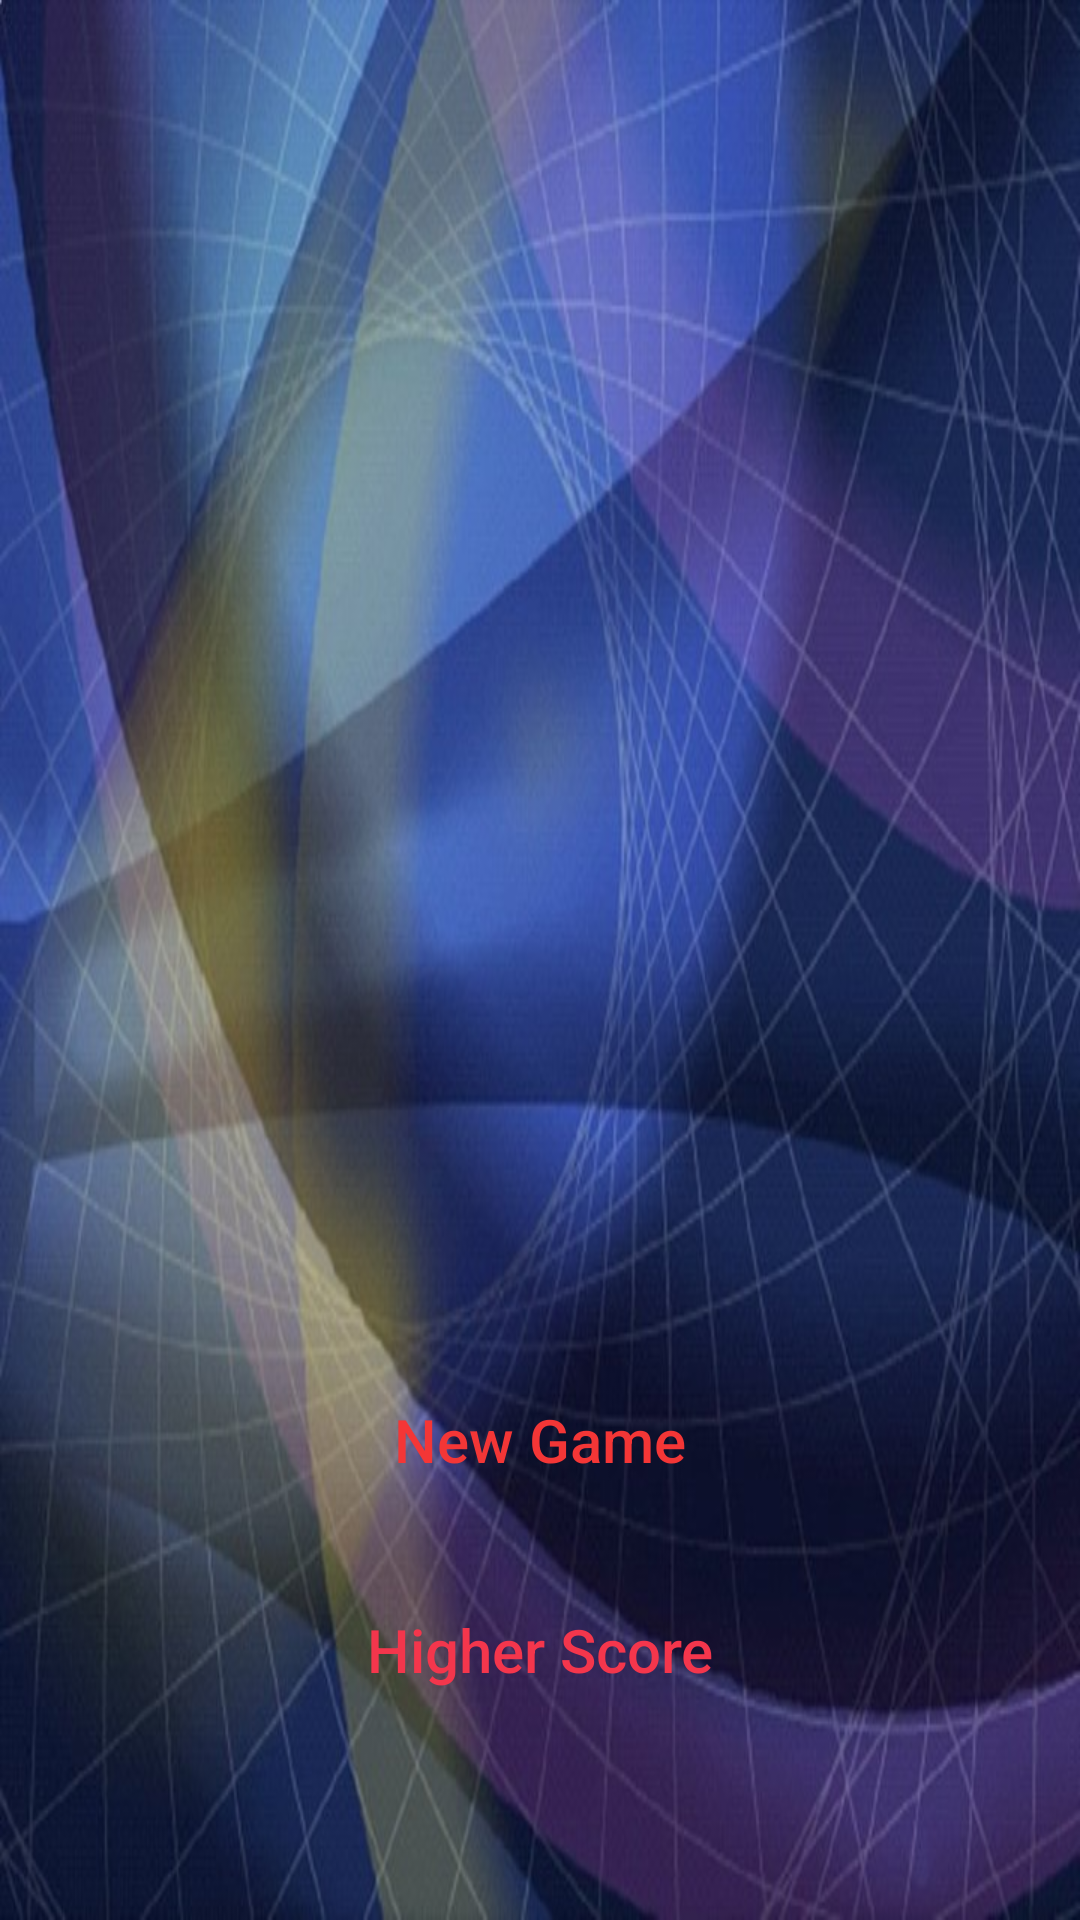

Produce the Android XML layout that renders to this screen, including the resource entries it uses.
<!-- AndroidManifest.xml: application theme Theme.ALTP -->
<!-- res/layout/fragment_act.xml -->
<?xml version="1.0" encoding="utf-8"?>
<layout xmlns:android="http://schemas.android.com/apk/res/android">

    <data>

    </data>

    <RelativeLayout
        android:layout_width="match_parent"
        android:layout_height="match_parent"
        android:background="@drawable/bb1">

       <ImageView
           android:layout_width="250dp"
           android:id="@+id/ic"
           android:layout_marginTop="100dp"
           android:src="@drawable/icon_altp"
           android:layout_centerHorizontal="true"
           android:layout_height="250dp"/>
        <androidx.appcompat.widget.AppCompatButton
            android:id="@+id/txtStart"
            android:layout_width="500dp"
            android:layout_height="60dp"
            android:layout_below="@id/ic"
            android:layout_centerHorizontal="true"
            android:layout_marginTop="100dp"
            android:background="@drawable/bg_paly_press"
            android:gravity="center"
            android:text="New Game"
            android:textAllCaps="false"
            android:textColor="#F43636"
            android:textSize="20dp"
            />
        <androidx.appcompat.widget.AppCompatButton
            android:id="@+id/txthigher"
            android:layout_width="500dp"
            android:layout_height="60dp"
            android:layout_below="@id/txtStart"
            android:layout_centerHorizontal="true"
            android:layout_marginTop="10dp"
            android:background="@drawable/bg_paly_press"
            android:gravity="center"
            android:text="Higher Score"
            android:textAllCaps="false"
            android:textColor="#F4364C"
            android:textSize="20dp"
            />
    </RelativeLayout>
</layout>
<!-- resources referenced by this layout -->
<resources>
  <!-- drawable bb1: png bitmap (drawable-xxhdpi, 75960 bytes) -->
  <style name="Theme.ALTP" parent="Theme.AppCompat.Light.NoActionBar">
          
          <item name="colorPrimary">@color/purple_500</item>
          <item name="colorPrimaryVariant">@color/purple_700</item>
          <item name="colorOnPrimary">@color/white</item>
          
          <item name="colorSecondary">@color/teal_200</item>
          <item name="colorSecondaryVariant">@color/teal_700</item>
          <item name="colorOnSecondary">@color/black</item>
          
          <item name="android:statusBarColor" tools:targetApi="l">?attr/colorPrimaryVariant</item>
          
      </style>
  <!-- not gathered from this repository: default colours our renderer supplied (Android Studio template values) -->
  <color name="purple_500">#FF6200EE</color>
  <color name="purple_700">#FF3700B3</color>
  <color name="teal_200">#FF03DAC5</color>
  <color name="teal_700">#FF018786</color>
  <color name="black">#FF000000</color>
  <color name="white">#FFFFFFFF</color>
</resources>
